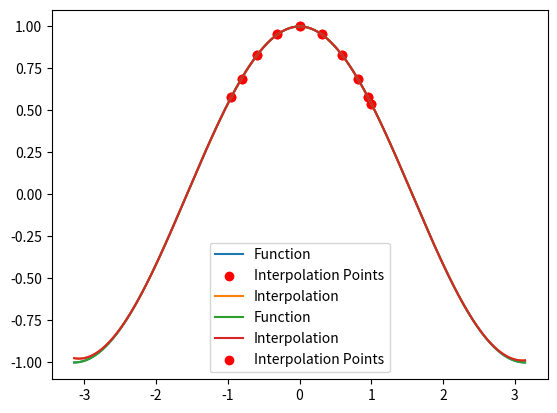

The matplotlib source for this figure:
import numpy as np
import matplotlib.pyplot as plt

# Define the function to be interpolated
def f(x):
    return np.cos(x)

# Set the number of interpolation points
n = 10

# Generate Chebyshev nodes
x = np.cos((np.pi*np.arange(n))/n)

# Compute the function values at the interpolation points
y = f(x)

# Define the Lagrange interpolating polynomial
def lagrange(x0):
    L = np.zeros(n)
    for i in range(n):
        p = 1
        for j in range(n):
            if j != i:
                p *= (x0 - x[j])/(x[i] - x[j])
        L[i] = p
    return np.dot(y, L)

# Compute the interpolated values over a range of x values
x_range = np.linspace(-np.pi, np.pi, 1000)
y_range = np.zeros(1000)
for i in range(1000):
    y_range[i] = lagrange(x_range[i])

# Plot the function and its interpolation
plt.plot(x_range, f(x_range), label="Function")
plt.scatter(x, y, c='red', label="Interpolation Points")
plt.legend()
plt.show()
plt.plot(x_range, y_range, label="Interpolation")
plt.legend()
plt.show()
plt.plot(x_range, f(x_range), label="Function")
plt.plot(x_range, y_range, label="Interpolation")
plt.scatter(x, y, c='red', label="Interpolation Points")
plt.legend()
plt.show()